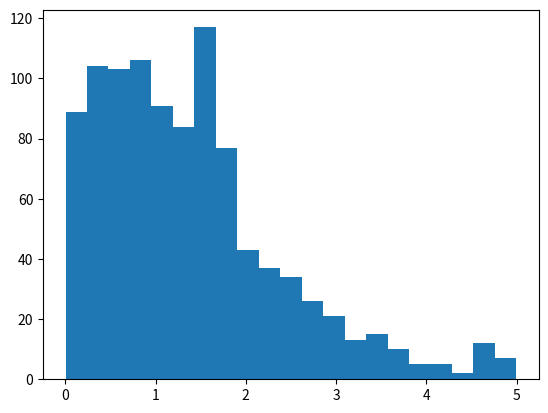

The script that saved this image:
import numpy as np
import matplotlib.pyplot as plt
import math
import scipy.optimize as opt

def func(m):
    return 1.0/((m-0.8)**2+0.25)

def RnC():
   P=np.random.random()
   m=np.random.random()*5
   if P<=func(m):
       return float(m)
   else:
       return RnC()
def dLdx(x,n):
#log likelihood
    global result
    L=0
    for i in range(0,n):
        L=L+2*(result[i]-x)/(0.25+(result[i]-x)**2)
    return abs(L)
def mle(n):
    mleresult= opt.minimize(dLdx,0.8,n,method = 'Nelder-Mead')
    if mleresult.success:
        return mleresult.x
    else:
        return False




result=[RnC()]
for a in range(0,1000):
    result.append(RnC())
for i in range(1,8):
    print(2**i,mle(2**i))
print(500,mle(500))
print(1000,mle(1000))
plt.hist(result, bins='auto')
plt.show()


